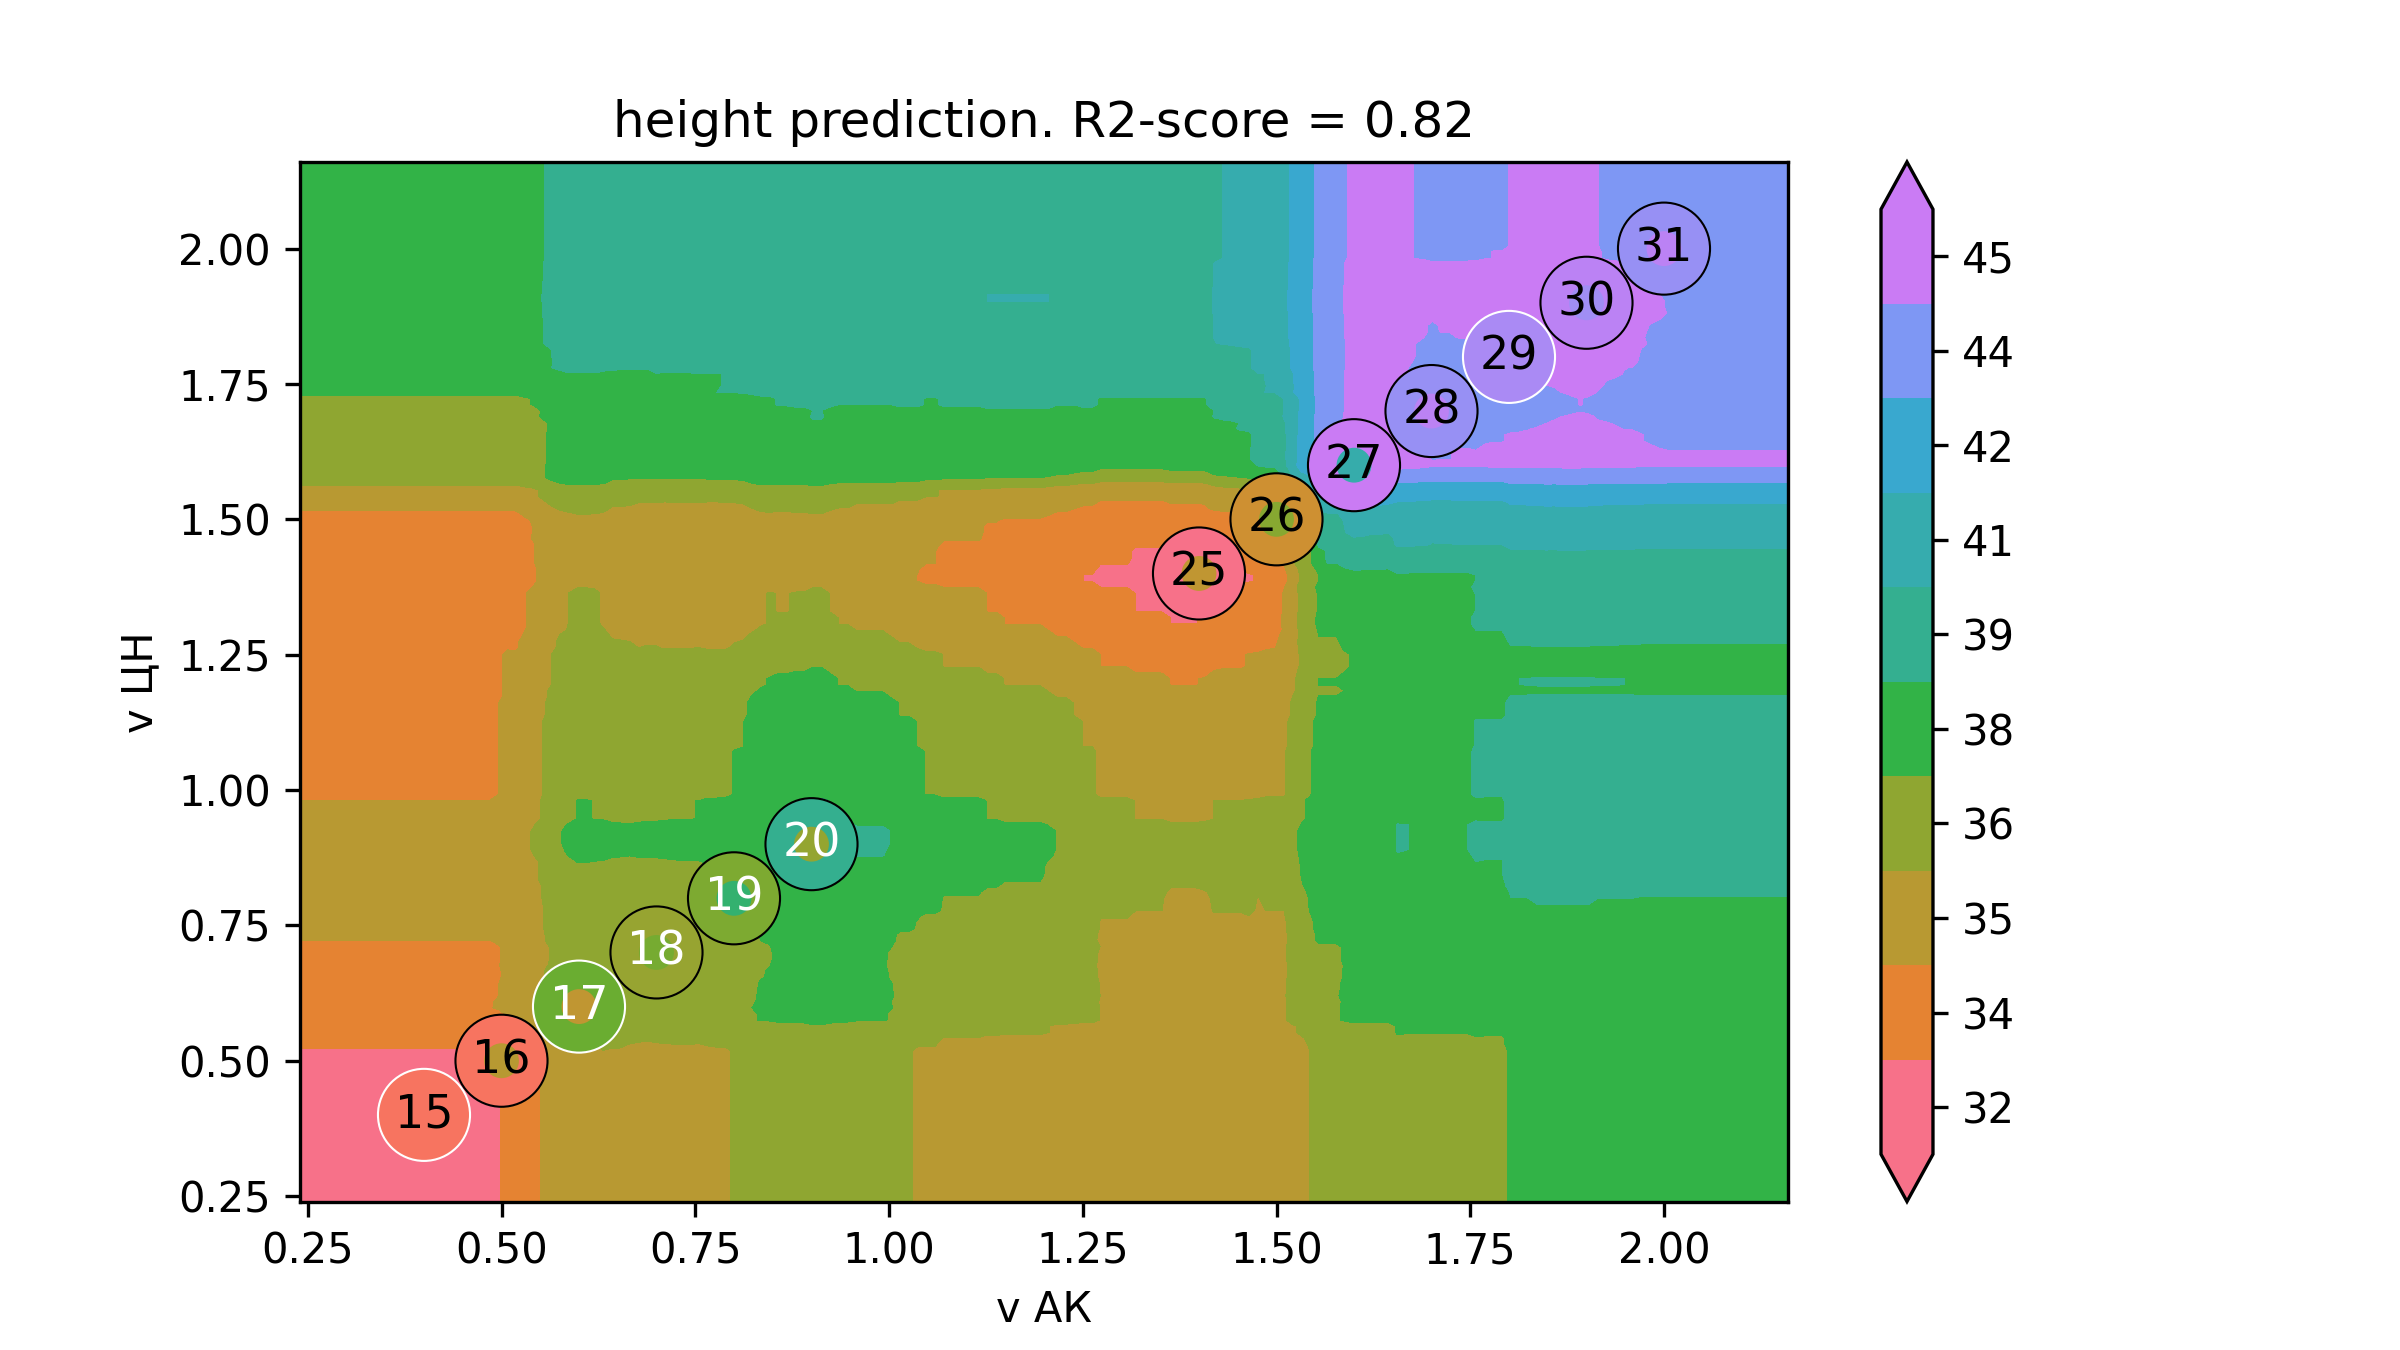

The file beside this chart, header and first rows:
v АК, v ЦН, height
0.08, 0.08, 32.83
0.09126, 0.08, 32.83
0.1025, 0.08, 32.83
0.1138, 0.08, 32.83
0.125, 0.08, 32.83
0.1363, 0.08, 32.83
0.1475, 0.08, 32.83
0.1588, 0.08, 32.83
0.1701, 0.08, 32.83
0.1813, 0.08, 32.83
0.1926, 0.08, 32.83
0.2038, 0.08, 32.83
0.2151, 0.08, 32.83
0.2263, 0.08, 32.83
0.2376, 0.08, 32.83
0.2488, 0.08, 32.83
0.2601, 0.08, 32.83
0.2714, 0.08, 32.83
0.2826, 0.08, 32.83
0.2939, 0.08, 32.83
0.3051, 0.08, 32.83
0.3164, 0.08, 32.83
0.3276, 0.08, 32.83
0.3389, 0.08, 32.83
0.3502, 0.08, 32.83
0.3614, 0.08, 32.83
0.3727, 0.08, 32.83
0.3839, 0.08, 32.83
0.3952, 0.08, 32.83
0.4064, 0.08, 32.83
0.4177, 0.08, 32.83
0.4289, 0.08, 32.83
0.4402, 0.08, 32.83
0.4515, 0.08, 32.83
0.4627, 0.08, 32.83
0.474, 0.08, 32.83
0.4852, 0.08, 32.83
0.4965, 0.08, 32.83
0.5077, 0.08, 33.05
0.519, 0.08, 33.16
0.5303, 0.08, 33.72
0.5415, 0.08, 34.05
0.5528, 0.08, 34.38
0.564, 0.08, 34.72
0.5753, 0.08, 35.27
0.5865, 0.08, 35.5
0.5978, 0.08, 35.72
0.609, 0.08, 35.69
0.6203, 0.08, 35.67
0.6316, 0.08, 35.75
0.6428, 0.08, 35.71
0.6541, 0.08, 35.71
0.6653, 0.08, 35.63
0.6766, 0.08, 35.61
0.6878, 0.08, 35.58
0.6991, 0.08, 35.64
0.7104, 0.08, 35.65
0.7216, 0.08, 35.67
0.7329, 0.08, 35.67
0.7441, 0.08, 35.67
... 39,940 more rows
